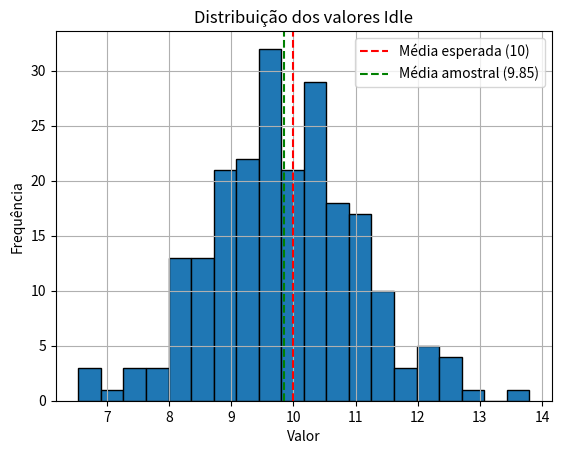

Here is the Python script that generated this plot:
import numpy as np
from scipy import stats
import matplotlib.pyplot as plt

dados_idle = [
    9.1909, 9.8692, 9.2363, 9.8887, 10.0253, 9.0121, 9.6410, 11.2233, 8.6699, 9.5207,
    9.3437, 10.1790, 8.5018, 9.9240, 10.2698, 10.8572, 9.7404, 9.6893, 9.6376, 8.7033,
    9.2938, 10.2606, 9.4795, 8.9888, 8.4147, 6.5385, 9.1252, 7.7639, 9.7499, 12.6224,
    10.5259, 12.7709, 8.2550, 9.6464, 8.8338, 11.2852, 10.0112, 9.9306, 10.9588, 10.1797,
    9.8621, 9.1452, 9.6607, 8.2367, 8.5668, 8.7360, 10.6747, 10.6442, 9.4982, 8.2046,
    8.7733, 9.3662, 7.3480, 11.1260, 11.7480, 8.0641, 10.2881, 11.2382, 8.5552, 8.6407,
    10.9994, 9.4316, 8.6311, 10.8961, 12.0054, 12.2881, 10.4007, 10.2480, 10.6297, 10.5885,
    9.9235, 8.7854, 13.7949, 10.0499, 9.7302, 10.6651, 11.6158, 8.7185, 7.4474, 10.2098,
    11.4452, 8.9615, 8.8532, 9.6686, 9.5840, 9.7885, 11.6838, 9.1717, 11.2713, 8.4102,
    9.8014, 8.2892, 8.1164, 9.9213, 9.4725, 10.1777, 7.9336, 10.2716, 10.4550, 10.4669,
    10.6645, 8.7380, 10.2834, 10.5417, 9.5044, 10.7287, 11.1074, 9.7527, 9.7578, 8.3864,
    10.9066, 8.0825, 11.1309, 8.9391, 10.3617, 11.1634, 10.6548, 8.8425, 9.2338, 9.8071,
    8.4711, 6.8446, 9.8599, 10.7106, 9.3465, 9.4992, 10.8393, 12.5583, 9.7521, 9.4756,
    9.4133, 10.4600, 11.0919, 10.6427, 8.2310, 10.4486, 7.6875, 11.9924, 10.5424, 9.9526,
    10.8517, 9.7453, 10.4031, 10.3142, 11.1078, 9.4098, 8.2982, 10.6304, 10.5122, 11.4204,
    8.8507, 9.4479, 10.4363, 10.0775, 8.8455, 9.2746, 11.2161, 10.3456, 11.2071, 8.2725,
    10.2518, 10.9985, 8.8248, 8.3503, 8.9347, 10.1723, 9.1520, 11.5757, 8.9882, 10.0235,
    10.1516, 11.5230, 9.9293, 9.7187, 12.1184, 10.3105, 9.1047, 9.4516, 9.8104, 9.8246,
    10.3236, 10.5393, 8.7151, 8.9750, 12.1390, 9.4164, 11.5808, 11.7849, 8.3189, 11.3597,
    8.3214, 9.1792, 7.2526, 9.6062, 10.4731, 9.1423, 8.9796, 12.6885, 8.9049, 9.5932,
    9.4585, 7.5954, 10.4990, 9.5254, 11.3952, 10.8655, 9.8649, 11.1922, 9.1644, 9.7639,
    9.6113, 9.4023, 10.9853, 8.9627, 9.1211, 10.3541, 6.5416, 9.9387, 12.7051, 8.6285
]

media_esperada = 10  # H0: média == 10

# Estatísticas da amostra
media_amostral = np.mean(dados_idle)
desvio_amostral = np.std(dados_idle, ddof=1)
n = len(dados_idle)

# Como não temos o desvio padrão populacional, vamos usar o desvio amostral como aproximação
erro_padrao = desvio_amostral / np.sqrt(n)
z_stat = (media_amostral - media_esperada) / erro_padrao
p_valor = 1 - stats.norm.cdf(z_stat) # Teste bicaudal

print(f'Média amostral: {media_amostral:.4f}')
print(f'Desvio padrão amostral: {desvio_amostral:.4f}')
print(f'Tamanho da amostra: {n}')
print(f'Estatística Z: {z_stat:.4f}')
print(f'P-valor: {p_valor:.4f}')



alpha = 0.05
if p_valor < alpha:
    print("Rejeita-se H0. Evidências indicam que a média é diferente de 10.")
else:
    print("Não rejeitamos H0, não há evidência suficiente de que a média é diferente de 10.")

# Valor crítico para teste bicaudal com alfa = 0.05
z_critico = stats.norm.ppf(1 - alpha / 2)
print(f'Valor crítico Z (a = 0.05): ±{z_critico:.4f}')

# Função para intervalo de confiança com Z
def intervalo_confianca_z(media, desvio, n, nivel):
    z_critico = stats.norm.ppf(1 - (1 - nivel) / 2)
    erro_padrao = desvio / np.sqrt(n)
    margem = z_critico * erro_padrao
    return media - margem, media + margem

# Intervalos de confiança com Z
niv_conf = [0.90, 0.95, 0.99]
for nc in niv_conf:
    inf, sup = intervalo_confianca_z(media_amostral, desvio_amostral, n, nc)
    print(f"Intervalo de confiança {int(nc*100)}% (Z): ({inf:.4f}, {sup:.4f})")

# Gráfico
plt.hist(dados_idle, bins=20, edgecolor='black')
plt.axvline(media_esperada, color='red', linestyle='dashed', linewidth=1.5, label='Média esperada (10)')
plt.axvline(media_amostral, color='green', linestyle='dashed', linewidth=1.5, label=f'Média amostral ({media_amostral:.2f})')
plt.title('Distribuição dos valores Idle')
plt.xlabel('Valor')
plt.ylabel('Frequência')
plt.legend()
plt.grid(True)
plt.show()